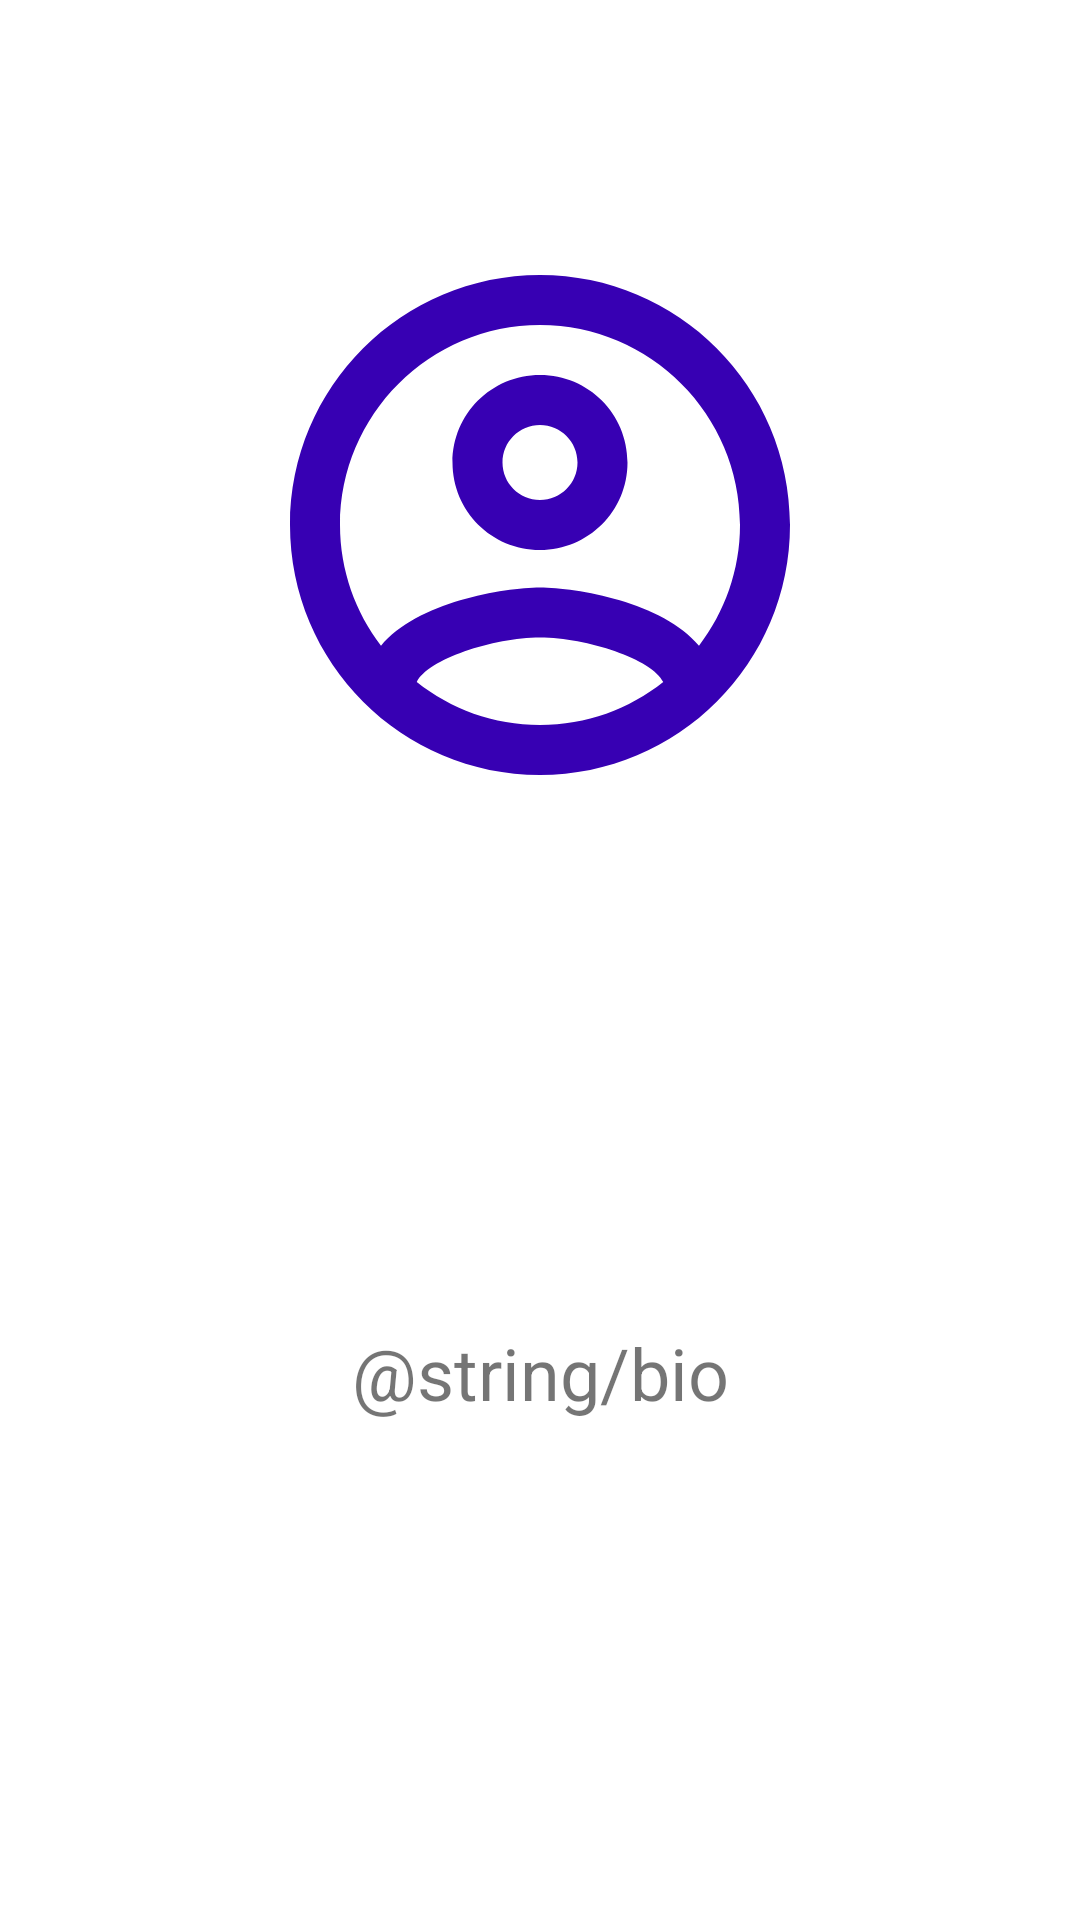

Write the Android layout XML for this screen, with the resource values it uses.
<!-- AndroidManifest.xml: application theme Theme.BMICounter -->
<!-- res/layout/activity_about.xml -->
<?xml version="1.0" encoding="utf-8"?>
<androidx.constraintlayout.widget.ConstraintLayout xmlns:android="http://schemas.android.com/apk/res/android"
    xmlns:app="http://schemas.android.com/apk/res-auto"
    xmlns:tools="http://schemas.android.com/tools"
    android:layout_width="match_parent"
    android:layout_height="match_parent"
    tools:context=".activities.AboutActivity">

    <ImageView
        android:id="@+id/imageView"
        android:layout_width="0dp"
        android:layout_height="200dp"
        android:layout_marginTop="@dimen/top_margin"
        app:layout_constraintEnd_toEndOf="parent"
        app:layout_constraintStart_toStartOf="parent"
        app:layout_constraintTop_toTopOf="parent"
        app:srcCompat="@drawable/ic_outline_account_circle_24"
        android:contentDescription="@string/contact_icon_description" />

    <TextView
        android:id="@+id/textView"
        android:layout_width="wrap_content"
        android:layout_height="wrap_content"
        android:text="@string/bio"
        android:textAlignment="center"
        android:textSize="24sp"
        app:layout_constraintBottom_toBottomOf="parent"
        app:layout_constraintEnd_toEndOf="parent"
        app:layout_constraintStart_toStartOf="parent"
        app:layout_constraintTop_toBottomOf="@+id/imageView" />
</androidx.constraintlayout.widget.ConstraintLayout>
<!-- resources referenced by this layout -->
<resources>
  <dimen name="top_margin">75dp</dimen>
  <!-- drawable ic_outline_account_circle_24 (drawable) -->
  <vector android:height="64dp" android:tint="#3700B3"
      android:viewportHeight="24" android:viewportWidth="24"
      android:width="64dp" xmlns:android="http://schemas.android.com/apk/res/android">
      <path android:fillColor="@android:color/white" android:pathData="M12,2C6.48,2 2,6.48 2,12s4.48,10 10,10 10,-4.48 10,-10S17.52,2 12,2zM7.07,18.28c0.43,-0.9 3.05,-1.78 4.93,-1.78s4.51,0.88 4.93,1.78C15.57,19.36 13.86,20 12,20s-3.57,-0.64 -4.93,-1.72zM18.36,16.83c-1.43,-1.74 -4.9,-2.33 -6.36,-2.33s-4.93,0.59 -6.36,2.33C4.62,15.49 4,13.82 4,12c0,-4.41 3.59,-8 8,-8s8,3.59 8,8c0,1.82 -0.62,3.49 -1.64,4.83zM12,6c-1.94,0 -3.5,1.56 -3.5,3.5S10.06,13 12,13s3.5,-1.56 3.5,-3.5S13.94,6 12,6zM12,11c-0.83,0 -1.5,-0.67 -1.5,-1.5S11.17,8 12,8s1.5,0.67 1.5,1.5S12.83,11 12,11z"/>
  </vector>
  <style name="Theme.BMICounter" parent="Theme.MaterialComponents.DayNight.DarkActionBar">
          
          <item name="colorPrimary">@color/purple_500</item>
          <item name="colorPrimaryVariant">@color/purple_700</item>
          <item name="colorOnPrimary">@color/white</item>
          
          <item name="colorSecondary">@color/teal_200</item>
          <item name="colorSecondaryVariant">@color/teal_700</item>
          <item name="colorOnSecondary">@color/black</item>
          
          <item name="android:statusBarColor" tools:targetApi="l">?attr/colorPrimaryVariant</item>
          
      </style>
  <color name="purple_500">#FF6200EE</color>
  <color name="purple_700">#FF3700B3</color>
  <color name="white">#FFFFFFFF</color>
  <color name="teal_200">#FF03DAC5</color>
  <color name="teal_700">#FF018786</color>
  <color name="black">#FF000000</color>
</resources>
